Image classification data set "dataset_2k" (sophiathapa/Virtual-Mouse on GitHub). Class labels (6): double click, drag, drop, left click, move cursor, right click.

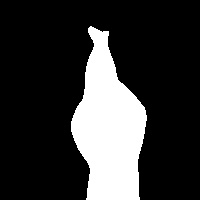
Label: double click

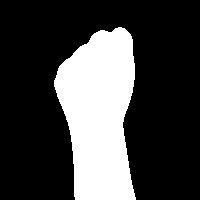
Label: drag

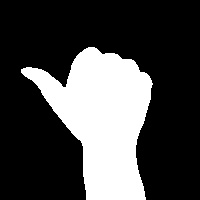
Label: left click

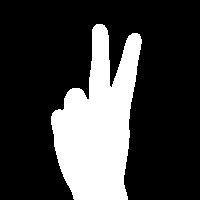
Label: move cursor

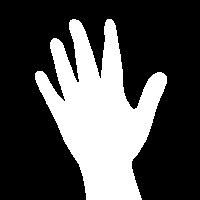
Label: drop

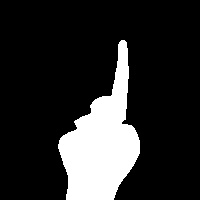
Label: right click
